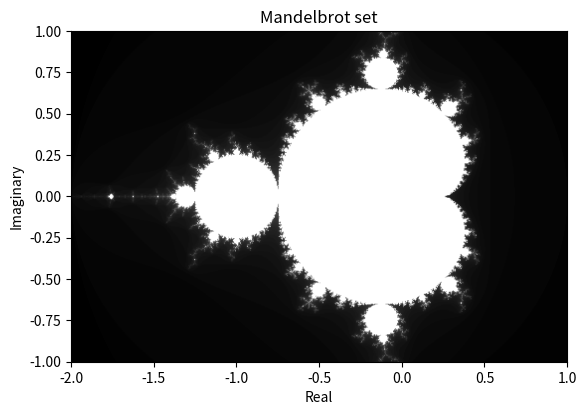

Recreate this plot in Python.
import numpy as np
import matplotlib.pyplot as plt
import matplotlib.animation as animation
from math import sqrt

def madelbrot(x, y, max_step):
    c = complex(x, y)
    z = 0
    for step in range(0, max_step):
        if (abs(z) > 2):
            return step
        z = z * z + c
    return max_step

pixel = 500
pixels_N = np.zeros([pixel, pixel])

# Default: [-1, 1, -2, 1]
for row, y in enumerate(np.linspace(-1, 1, num=pixel)):
    for column, x in enumerate(np.linspace(-2, 1, num=pixel)):
        pixels_N[row, column] = madelbrot(x, y, max_step=100)

plt.figure(dpi=100)
plt.imshow(pixels_N, cmap="binary_r", interpolation="bilinear", extent=[-2, 1, -1, 1])
plt.title("Mandelbrot set")
plt.ylabel("Imaginary")
plt.xlabel("Real")

plt.show()
